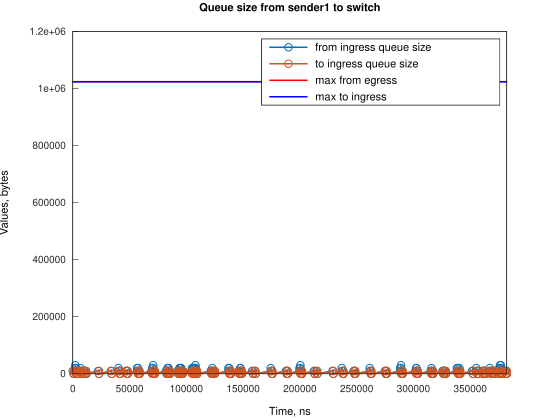

The data file committed next to this chart (first rows):
Time, from_ingress_queue_size, to_ingress_queue_size
0, 10000, nan
745.1, 0, 10000
746.1, 0, 0
2000, 10000, 0
2240, 20000, 0
2241, 30000, 0
2745, 20000, 0
3490, 10000, 0
4235, 0, 10000
4239, 0, 0
6721, 10000, 0
6722, 20000, 0
7466, 10000, 10000
7467, 10000, 0
8211, 0, 0
9691, 10000, 0
10436, 0, 10000
10437, 0, 0
11179, 10000, 0
11924, 0, 10000
11925, 0, 0
22356, 10000, 0
23101, 0, 10000
23104, 0, 0
33528, 10000, 0
34273, 0, 10000
34279, 0, 0
40237, 10000, 0
40238, 20000, 0
40982, 10000, 10000
40984, 10000, 0
41727, 0, 10000
41728, 0, 0
46939, 10000, 0
47684, 0, 10000
47688, 10000, 10000
47690, 10000, 0
48433, 0, 10000
48434, 0, 0
56629, 10000, 0
56630, 20000, 0
57374, 20000, 10000
57376, 20000, 0
58119, 10000, 10000
58120, 10000, 0
58864, 0, 10000
58865, 0, 0
69294, 10000, 0
70040, 0, 10000
70041, 10000, 10000
70042, 20000, 10000
70042, 20000, 0
70784, 30000, 0
70786, 20000, 10000
70787, 20000, 0
71531, 10000, 10000
71532, 10000, 0
72276, 0, 10000
72277, 0, 0
81960, 10000, 0
... 234 more rows
